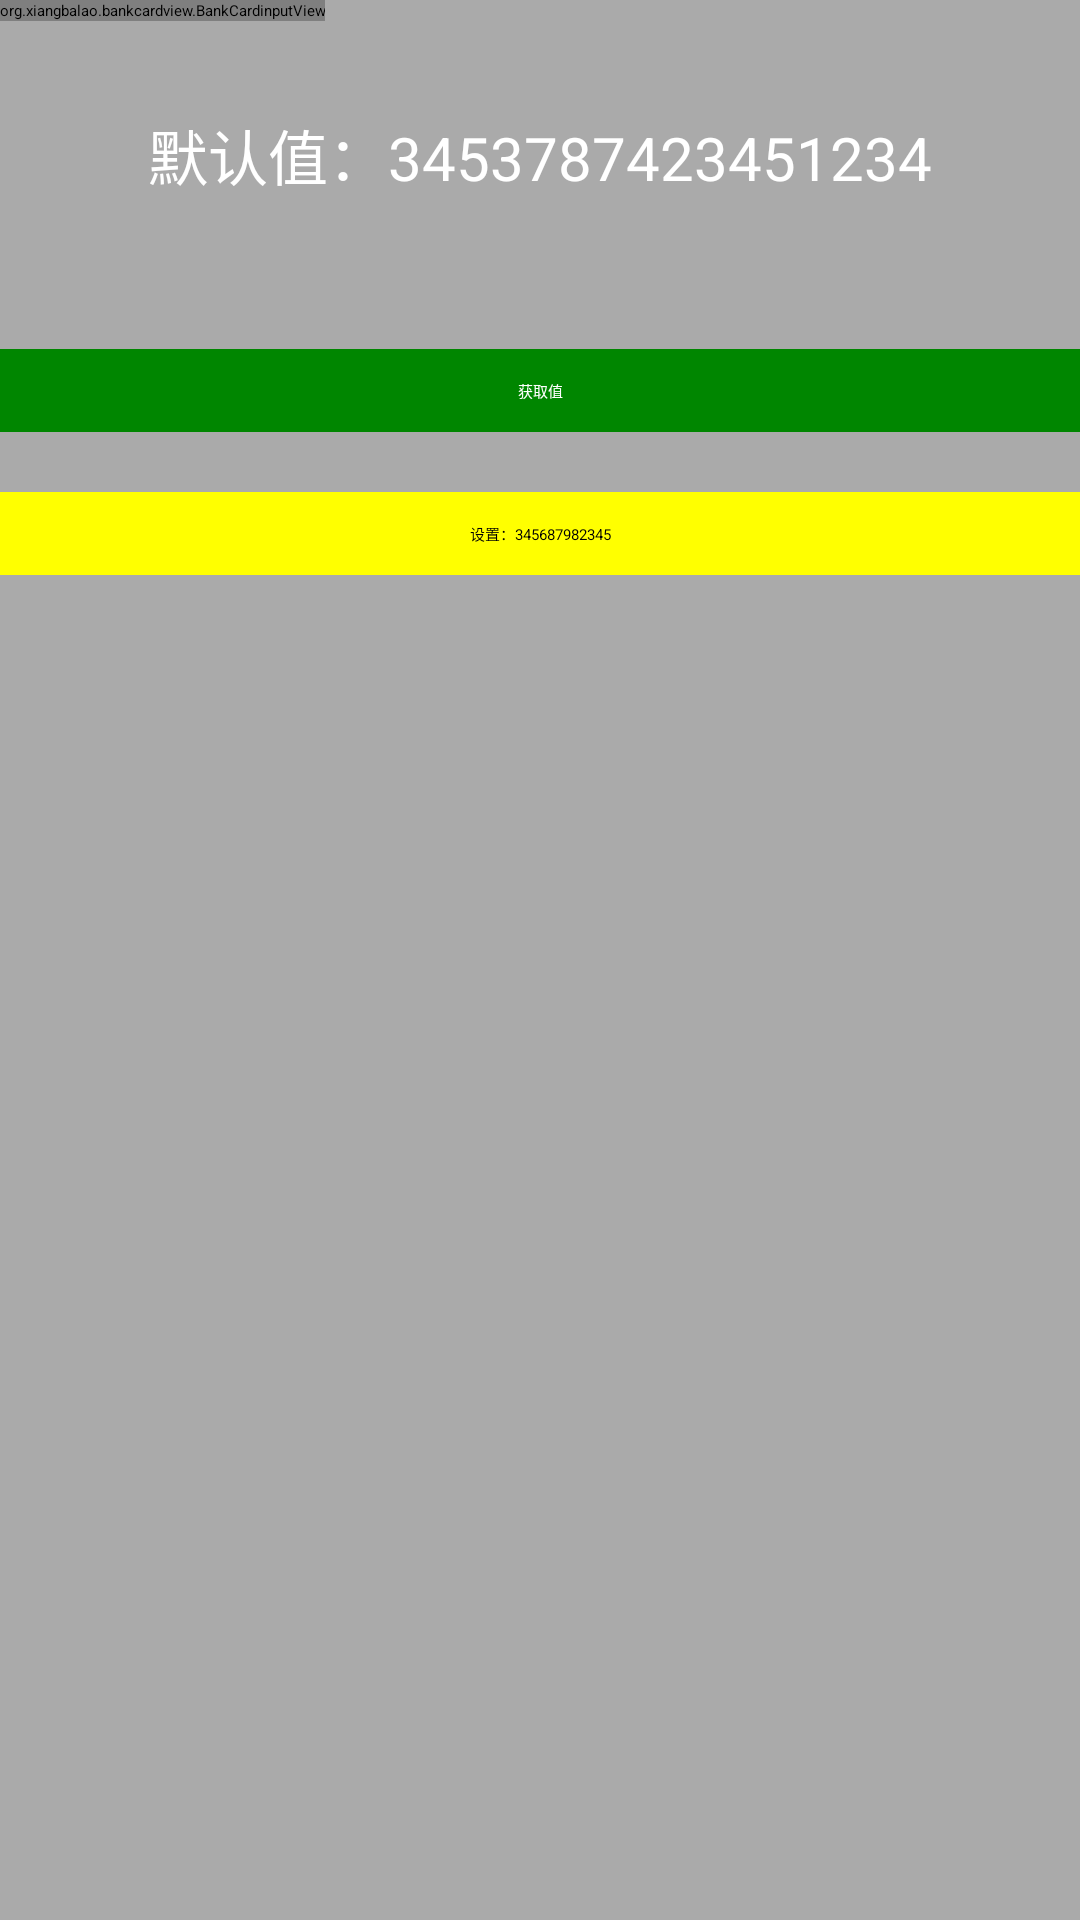

The Android layout XML behind this screen, and the referenced resources:
<!-- AndroidManifest.xml: application theme AppTheme -->
<!-- res/layout/activity_main.xml -->
<LinearLayout xmlns:android="http://schemas.android.com/apk/res/android"
    xmlns:tools="http://schemas.android.com/tools"
    xmlns:banks="http://schemas.android.com/apk/res-auto"
    android:layout_width="match_parent"
    android:layout_height="match_parent"
    android:background="@android:color/darker_gray"
    android:orientation="vertical"
    android:paddingBottom="@dimen/activity_vertical_margin"
    android:paddingLeft="@dimen/activity_horizontal_margin"
    android:paddingRight="@dimen/activity_horizontal_margin"
    android:paddingTop="@dimen/activity_vertical_margin"
    tools:context="org.xiangbalao.MainActivity" >

    <org.xiangbalao.bankcardview.BankCardinputView
        android:id="@+id/bankcard"
        android:layout_width="wrap_content"
        android:layout_height="wrap_content"
        banks:card_number="3453787423451234" >
    </org.xiangbalao.bankcardview.BankCardinputView>

    <LinearLayout
        android:layout_width="match_parent"
        android:layout_height="wrap_content"
        android:orientation="vertical" >

        <TextView
            android:id="@+id/textView"
            android:layout_width="match_parent"
            android:layout_height="wrap_content"
            android:layout_margin="30dp"
            android:textSize="20sp"
            android:gravity="center"
            android:textColor="@android:color/white"
            android:text="默认值：3453787423451234" />

        <Button
            android:id="@+id/button"
            android:layout_width="match_parent"
            android:layout_height="wrap_content"
            android:layout_marginBottom="20dp"
            android:layout_marginTop="20dp"
            android:background="#008600"
            android:gravity="center"
            android:padding="10dp"
            android:text="获取值"
            android:textColor="@android:color/white" />

        <Button
            android:id="@+id/button2"
            android:layout_width="match_parent"
            android:layout_height="wrap_content"
            android:background="#ffff00"
            android:gravity="center"
            android:padding="10dp"
            android:textColor="#000000"
            android:text="设置：345687982345" />
    </LinearLayout>

</LinearLayout>
<!-- resources referenced by this layout -->
<resources>
  <style name="AppTheme" parent="AppBaseTheme">
          
      </style>
  <style name="AppBaseTheme" parent="AppBaseTheme">
          
      </style>
</resources>
